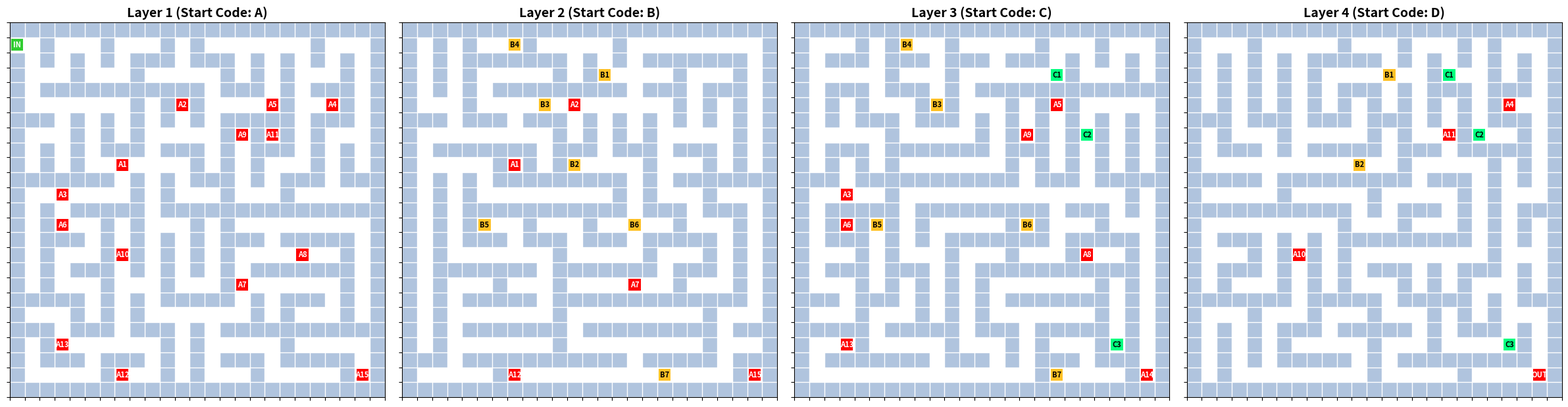

This chart was generated by the following Python code:
import matplotlib.pyplot as plt
import matplotlib.patches as patches
import random

class ExcelStyleMaze:
    def __init__(self, width, height, depth, vertical_prob=0.15):
        # 確保寬高為奇數以配合迷宮算法
        self.width = width if width % 2 != 0 else width + 1
        self.height = height if height % 2 != 0 else height + 1
        self.depth = depth
        self.vertical_prob = vertical_prob
        
        # 初始化迷宮：1=牆, 0=路
        self.maze = [[[1 for _ in range(self.width)] 
                      for _ in range(self.height)] 
                     for _ in range(self.depth)]
        
        # 每層獨立的計數器 (Layer 0->A, Layer 1->B...)
        self.layer_counters = [0] * self.depth

    def _get_portal_tag(self, layer1, layer2):
        """
        生成標籤：
        1. 找出較低的樓層作為「主色調/字母」來源
        2. 取出流水號
        """
        base_layer = min(layer1, layer2)
        
        # 轉換為字母: 0->A, 1->B, 2->C...
        letter = chr(ord('A') + base_layer)
        
        # 計數器 +1
        self.layer_counters[base_layer] += 1
        num = self.layer_counters[base_layer]
        
        return f"{letter}{num}"

    def generate(self):
        # 設定起始點
        start_x, start_y, start_z = 1, 1, 0
        print(f"生成迷宮: {self.width}x{self.height}x{self.depth}")
        print("模式: 生長樹演算法 (混合長路徑與多分支)")
        
        # 設定入口
        self.maze[0][1][0] = 'IN'
        self.maze[start_z][start_y][start_x] = 0
        
        # --- 使用迭代式生長樹演算法取代遞迴 ---
        # active_cells 存放 (x, y, z)
        active_cells = [(start_x, start_y, start_z)]
        
        while active_cells:
            # === 關鍵修改點 ===
            # 決定從列表中選取哪一個格子來延伸
            # 讓 random.random() < 0.5 決定：
            # True: 選最後一個 (模擬遞迴，產生長路徑)
            # False: 隨機選一個 (模擬 Prim 演算法，產生多分支)
            if random.random() < 0.5:
                index = -1 
            else:
                index = random.randint(0, len(active_cells) - 1)
            
            cx, cy, cz = active_cells[index]
            
            # 尋找所有可能的鄰居 (水平 + 垂直)
            moves = [('H', 0, 1), ('H', 0, -1), ('H', 1, 0), ('H', -1, 0), ('V', 0, 0)]
            random.shuffle(moves)
            
            found_neighbor = False
            
            for mode, dx, dy in moves:
                if mode == 'H':
                    nx, ny, nz = cx + dx * 2, cy + dy * 2, cz
                    if 0 <= nx < self.width and 0 <= ny < self.height:
                        if self.maze[nz][ny][nx] == 1:
                            # 打通牆壁
                            self.maze[cz][cy + dy][cx + dx] = 0
                            self.maze[nz][ny][nx] = 0
                            # 加入列表
                            active_cells.append((nx, ny, nz))
                            found_neighbor = True
                            break # 找到一個就跳出，換下一個迴圈處理
                            
                elif mode == 'V':
                    # 垂直跳躍邏輯
                    if random.random() > self.vertical_prob:
                        continue
                        
                    # 尋找其他樓層作為目標
                    candidates = list(range(self.depth))
                    candidates.remove(cz)
                    random.shuffle(candidates)
                    
                    for target_z in candidates:
                        # 只有當目標點是牆壁(未訪問)時才跳躍
                        if self.maze[target_z][cy][cx] == 1:
                            tag = self._get_portal_tag(cz, target_z)
                            
                            # 標記
                            self.maze[cz][cy][cx] = tag
                            self.maze[target_z][cy][cx] = tag
                            
                            # 加入列表
                            active_cells.append((cx, cy, target_z))
                            found_neighbor = True
                            break
                    
                    if found_neighbor:
                        break

            # 如果這個格子四周都已經沒有可以挖掘的地方，就從列表中移除
            if not found_neighbor:
                active_cells.pop(index)

        # 生成結束後設定出口
        self._set_exit()

    def _set_exit(self):
        # 設定出口 (在最底層找路徑點)
        found = False
        for y in range(self.height-2, 0, -1):
            for x in range(self.width-2, 0, -1):
                if self.maze[self.depth-1][y][x] == 0:
                    self.maze[self.depth-1][y][x] = 'OUT'
                    found = True
                    break
            if found: break
  
    def _get_style(self, tag):
        """
        根據您的圖片風格設定顏色：
        A -> 紅色
        B -> 黃色/橘黃
        C -> 綠色
        D -> 肉色/淡橘
        E -> 紫色/粉色
        """
        if tag == 'IN': return '#32CD32', 'white' # 鮮綠
        if tag == 'OUT': return '#FF0000', 'white' # 紅
        
        letter = tag[0]
        
        # 參考圖片的配色方案
        colors = {
            'A': ('#FF0000', 'white'), # 紅底白字
            'B': ('#FFC125', 'black'), # 金黃底黑字
            'C': ('#00FF7F', 'black'), # 春綠底黑字
            'D': ('#FFDAB9', 'black'), # 桃色底黑字 (PeachPuff) 或近似肉色
            'E': ('#DA70D6', 'white'), # 蘭花紫 (Orchid)
            'F': ('#1E90FF', 'white'), # 藍色
        }
        
        # 預設灰色
        return colors.get(letter, ('gray', 'white'))

    def draw(self):
        cols = self.depth
        # 調整圖表比例以接近 Excel 表格形狀
        fig, axes = plt.subplots(1, cols, figsize=(6 * cols, 6))
        if self.depth == 1: axes = [axes]

        for z in range(self.depth):
            ax = axes[z]
            layer_char = chr(ord('A') + z)
            ax.set_title(f"Layer {z+1} (Start Code: {layer_char})", fontsize=14, fontweight='bold')
            
            # 繪製背景 (淡藍色，模仿 Excel)
            ax.set_facecolor('#B0C4DE') 

            for y in range(self.height):
                for x in range(self.width):
                    cell = self.maze[z][y][x]
                    
                    # 繪製順序：先畫格子，再畫文字
                    # 注意 Matplotlib 的 Y 軸是下到上，我們需要反轉來符合矩陣
                    rect_y = self.height - 1 - y
                    
                    if cell == 1: # 牆壁 (留白或淡藍色背景)
                        # 這裡我們不畫任何東西，讓背景色透出來，或者畫白色
                        # 根據您的圖片，牆是白色的，路是淡藍色的？
                        # 不，通常迷宮圖中，牆是實心，路是空心。
                        # 讓我們模仿圖片：背景是藍色，路是白色。
                        pass 
                    else:
                        # 路徑或通道
                        # 先畫一個白色底塊代表路徑
                        base_rect = patches.Rectangle((x, rect_y), 1, 1, facecolor='white', edgecolor='lightgray', linewidth=0.5)
                        ax.add_patch(base_rect)

                        if isinstance(cell, str): # 如果是標籤 (A1, B5...)
                            bg, fg = self._get_style(cell)
                            # 畫彩色方塊
                            tag_rect = patches.Rectangle((x + 0.1, rect_y + 0.1), 0.8, 0.8, 
                                                       facecolor=bg, edgecolor=None)
                            ax.add_patch(tag_rect)
                            
                            # 寫字
                            ax.text(x + 0.5, rect_y + 0.5, cell, 
                                    ha='center', va='center', color=fg, 
                                    fontsize=8, fontweight='bold')

            ax.set_xlim(0, self.width)
            ax.set_ylim(0, self.height)
            
            # 模擬 Excel 的 Grid 線
            ax.set_xticks(range(self.width + 1))
            ax.set_yticks(range(self.height + 1))
            ax.grid(color='white', linestyle='-', linewidth=1)
            ax.set_xticklabels([])
            ax.set_yticklabels([])
            
            ax.set_aspect('equal')

        plt.tight_layout()
        plt.show()

# --- 執行設定 ---
if __name__ == "__main__":
    # 參數設定
    WIDTH = 25      
    HEIGHT = 25    
    DEPTH = 4       # 設定 4 層
    V_PROB = 0.08    # 垂直跳躍機率

    gen = ExcelStyleMaze(WIDTH, HEIGHT, DEPTH, V_PROB)
    gen.generate()
    gen.draw()
